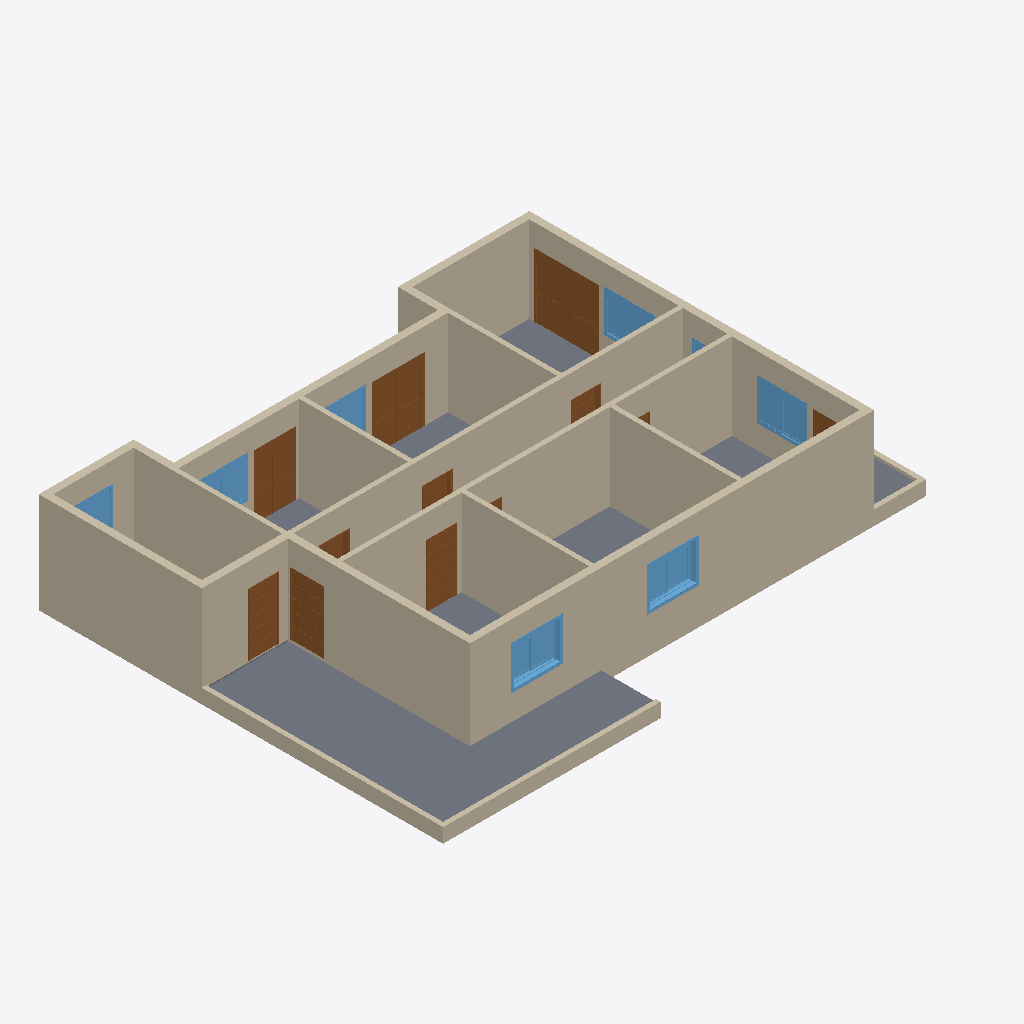
Isometric view of an IFC building model (IFC-SPF (STEP), schema IFC4, length unit centimetre), seen from the south-west, elements coloured by IFC class: 21 walls (beige), 12 doors (brown), 10 windows (light blue), 4 slabs (grey).
Extent 18.9 m × 14.1 m × 3.5 m (x, y, z). Storeys (2): Nível 1 at 0.00 m; Nível 2 at 3.00 m. Elements (66): 26 IfcWall, 16 IfcDoor, 16 IfcWindow, 8 IfcSlab.

HEADER;
FILE_DESCRIPTION(('ViewDefinition [ReferenceView_V1.2]','RevitIdentifiers [VersionGUID: 0c8a6310-6e94-4f4a-bb38-0583e98062fd, NumberOfSaves: 20]','CoordinateReference [CoordinateBase: Coordenadas compartilhadas, ProjectSite: Terreno padrão]'),'2;1');
FILE_NAME('0001','2023-09-29T20:45:53-03:00',(''),(''),'ODA SDAI 23.12','Autodesk Revit 24.0.5.432 (PTB) - IFC 24.0.5.432','');
FILE_SCHEMA(('IFC4'));
ENDSEC;
DATA;
#90=IFCPROJECT('3V0vYeqTrFAQMYUknAtbql',#18,'0001',$,$,'Nome do projeto','Status do projeto',(#85),#82);
#105=IFCSITE('3V0vYeqTrFAQMYUknAtbqj',#18,'Default',$,$,#104,$,$,.ELEMENT.,$,$,$,$,$);
#95=IFCBUILDING('3V0vYeqTrFAQMYUknAtbqk',#18,'',$,$,#93,$,'',.ELEMENT.,$,$,$);
#98=IFCBUILDINGSTOREY('3Zu5Bv0LOHrPC10026FoQQ',#18,'Nível 1',$,'Nível:Cabeça de 8 mm',#97,$,'Nível 1',.ELEMENT.,0.0);
#102=IFCBUILDINGSTOREY('15Z0v90RiHrPC20026FoKR',#18,'Nível 2',$,'Nível:Cabeça de 8 mm',#101,$,'Nível 2',.ELEMENT.,300.0);
#263=IFCWALL('3TMav$5sf7GQVpL51pCeBX',#18,'Parede básica:.ALM - 25 cm:323368',$,'Parede básica:.ALM - 25 cm',#258,#262,'323368',.NOTDEFINED.);
#8507=IFCSLAB('2yWflV3OrCpuV9Dl$hMtVk',#18,'Piso:ALM_CC_ND 300_PISO 6 cm_PORCELANATO AMSTERDAM EXT BOLD_60x60 cm:358470',$,'Piso:ALM_CC_ND 300_PISO 6 cm_PORCELANATO AMSTERDAM EXT BOLD_60x60 cm',#8496,#8506,'358470',.FLOOR.);
#867=IFCWALL('1bwHWTlVjBHf1cQbTMXWDR',#18,'Parede básica:.ALM - 16 cm:324259',$,'Parede básica:.ALM - 16 cm',#862,#866,'324259',.NOTDEFINED.);
#1100=IFCWALL('1bwHWTlVjBHf1cQbTMXWHO',#18,'Parede básica:.ALM - 25 cm:325024',$,'Parede básica:.ALM - 25 cm',#1095,#1099,'325024',.NOTDEFINED.);
#633=IFCWALL('3TMav$5sf7GQVpL51pCfpw',#18,'Parede básica:.ALM - 16 cm:323891',$,'Parede básica:.ALM - 16 cm',#628,#632,'323891',.NOTDEFINED.);
#562=IFCWALL('3TMav$5sf7GQVpL51pCfqt',#18,'Parede básica:.ALM - 25 cm:323838',$,'Parede básica:.ALM - 25 cm',#557,#561,'323838',.NOTDEFINED.);
#451=IFCWALL('3TMav$5sf7GQVpL51pCfrr',#18,'Parede básica:.ALM - 25 cm:323772',$,'Parede básica:.ALM - 25 cm',#446,#450,'323772',.NOTDEFINED.);
#958=IFCWALL('1bwHWTlVjBHf1cQbTMXWBX',#18,'Parede básica:.ALM - 25 cm:324377',$,'Parede básica:.ALM - 25 cm',#953,#957,'324377',.NOTDEFINED.);
#8742=IFCSLAB('2yWflV3OrCpuV9Dl$hMtRD',#18,'Piso:ALM_CC_ND 300_PISO 5 cm_PORCELANATO PROGETTO DOLMEN_60x60:358757',$,'Piso:ALM_CC_ND 300_PISO 5 cm_PORCELANATO PROGETTO DOLMEN_60x60',#8740,#8741,'358757',.FLOOR.);
#745=IFCWALL('3TMav$5sf7GQVpL51pCfnh',#18,'Parede básica:.ALM - 16 cm:324002',$,'Parede básica:.ALM - 16 cm',#740,#744,'324002',.NOTDEFINED.);
#806=IFCWALL('3TMav$5sf7GQVpL51pCf$5',#18,'Parede básica:.ALM - 16 cm:324108',$,'Parede básica:.ALM - 16 cm',#801,#805,'324108',.NOTDEFINED.);
#1039=IFCWALL('1bwHWTlVjBHf1cQbTMXW9O',#18,'Parede básica:.ALM - 25 cm:324512',$,'Parede básica:.ALM - 25 cm',#1034,#1038,'324512',.NOTDEFINED.);
#2210=IFCWALL('1qCXUYf$90YhwMIsKxJEJD',#18,'Parede básica:.ALM - 16 cm:330916',$,'Parede básica:.ALM - 16 cm',#2205,#2209,'330916',.NOTDEFINED.);
#1283=IFCWALL('1qCXUYf$90YhwMIsKxJH7C',#18,'Parede básica:.ALM - 25 cm:326053',$,'Parede básica:.ALM - 25 cm',#1278,#1282,'326053',.NOTDEFINED.);
#2088=IFCWALL('1qCXUYf$90YhwMIsKxJECv',#18,'Parede básica:.ALM - 16 cm:330576',$,'Parede básica:.ALM - 16 cm',#2083,#2087,'330576',.NOTDEFINED.);
#2149=IFCWALL('1qCXUYf$90YhwMIsKxJECP',#18,'Parede básica:.ALM - 16 cm:330608',$,'Parede básica:.ALM - 16 cm',#2144,#2148,'330608',.NOTDEFINED.);
#2698=IFCWALL('3MyFg_Bnz3jfKdZNYnondX',#18,'Parede básica:.ALM - 16 cm:333552',$,'Parede básica:.ALM - 16 cm',#2693,#2697,'333552',.NOTDEFINED.);
#4682=IFCDOOR('3AX5N_b4P7TwFPtW8gyu4Q',#18,'CC_PORTA CORRER_2 FOLHAS VIDRO COM PERSIANA INTEGRADA:2.20 x 2.30:343597',$,'CC_PORTA CORRER_2 FOLHAS VIDRO COM PERSIANA INTEGRADA:2.20 x 2.30',#9614,#4678,'343597',229.99999999999991,220.0,.DOOR.,.NOTDEFINED.,$);
#2759=IFCWALL('3MyFg_Bnz3jfKdZNYnonXB',#18,'Parede básica:.ALM - 16 cm:333658',$,'Parede básica:.ALM - 16 cm',#2754,#2758,'333658',.NOTDEFINED.);
#7556=IFCDOOR('3qcYiICtbCJfB8vRg6Iysb',#18,'CC_PORTA CORRER_2 FOLHAS VIDRO COM PERSIANA INTEGRADA:1.80 x 2.30:357607',$,'CC_PORTA CORRER_2 FOLHAS VIDRO COM PERSIANA INTEGRADA:1.80 x 2.30',#7555,#7552,'357607',241.89999999999958,199.9999999999999,.DOOR.,.NOTDEFINED.,$);
#380=IFCWALL('3TMav$5sf7GQVpL51pCftj',#18,'Parede básica:.ALM - 25 cm:323620',$,'Parede básica:.ALM - 25 cm',#375,#379,'323620',.NOTDEFINED.);
#1161=IFCWALL('1qCXUYf$90YhwMIsKxJH_A',#18,'Parede básica:.ALM - 25 cm:325603',$,'Parede básica:.ALM - 25 cm',#1156,#1160,'325603',.NOTDEFINED.);
#8378=IFCDOOR('3qcYiICtbCJfB8vRg6Iyp8',#18,'CC_PORTA CORRER_2 FOLHAS VIDRO COM PERSIANA INTEGRADA:1.40 x 2.30 2:357770',$,'CC_PORTA CORRER_2 FOLHAS VIDRO COM PERSIANA INTEGRADA:1.40 x 2.30 2',#8377,#8374,'357770',241.89999999999958,159.9999999999999,.DOOR.,.NOTDEFINED.,$);
#2044=IFCDOOR('1qCXUYf$90YhwMIsKxJHHJ',#18,'Família Porta de Giro Frizatta:Kit Porta Pronta Tabaco Frizatta 004 Sólida - 105x210:326714',$,'Família Porta de Giro Frizatta:Kit Porta Pronta Tabaco Frizatta 004 Sólida - 105x210',#9678,#2040,'326714',214.99999999999832,112.99999999999997,.DOOR.,.NOTDEFINED.,$);
#8420=IFCWINDOW('3qcYiICtbCJfB8vRg6IyyI',#18,'CC_JANELA CORRER_2 FOLHAS VIDRO COM PERSIANA INTEGRADA:1.60 x 1.30:357968',$,'CC_JANELA CORRER_2 FOLHAS VIDRO COM PERSIANA INTEGRADA:1.60 x 1.30',#9506,#8416,'357968',132.00000000000009,160.00000000000023,.WINDOW.,.NOTDEFINED.,$);
#8447=IFCWINDOW('3qcYiICtbCJfB8vRg6Iy$F',#18,'CC_JANELA CORRER_2 FOLHAS VIDRO COM PERSIANA INTEGRADA:1.60 x 1.30:358029',$,'CC_JANELA CORRER_2 FOLHAS VIDRO COM PERSIANA INTEGRADA:1.60 x 1.30',#9522,#8443,'358029',132.00000000000009,160.00000000000026,.WINDOW.,.NOTDEFINED.,$);
#6441=IFCWINDOW('3AX5N_b4P7TwFPtW8gyy$X',#18,'CC_JANELA CORRER_2 FOLHAS VIDRO COM PERSIANA INTEGRADA:1.60 x 1.30:356566',$,'CC_JANELA CORRER_2 FOLHAS VIDRO COM PERSIANA INTEGRADA:1.60 x 1.30',#9646,#6437,'356566',132.00000000000009,160.00000000000023,.WINDOW.,.NOTDEFINED.,$);
#1512=IFCDOOR('1qCXUYf$90YhwMIsKxJH9e',#18,'Família Porta de Giro Frizatta:Kit Porta Pronta Tabaco Frizatta 004 Sólida - 92x210:326145',$,'Família Porta de Giro Frizatta:Kit Porta Pronta Tabaco Frizatta 004 Sólida - 92x210',#9822,#1508,'326145',214.99999999999832,100.00000000000006,.DOOR.,.NOTDEFINED.,$);
#9124=IFCDOOR('2rLVDeULP97xRqoQfTAu8n',#18,'Família Porta de Giro Frizatta:Kit Porta Pronta Branca Frizatta 004 Sólida - 92x210:362601',$,'Família Porta de Giro Frizatta:Kit Porta Pronta Branca Frizatta 004 Sólida - 92x210',#9774,#9120,'362601',214.99999999999832,100.0,.DOOR.,.NOTDEFINED.,$);
#5484=IFCWINDOW('3AX5N_b4P7TwFPtW8gyyz$',#18,'CC_JANELA CORRER_2 FOLHAS VIDRO COM PERSIANA INTEGRADA:1.60 x 1.30:356424',$,'CC_JANELA CORRER_2 FOLHAS VIDRO COM PERSIANA INTEGRADA:1.60 x 1.30',#9630,#5480,'356424',132.00000000000009,160.00000000000028,.WINDOW.,.NOTDEFINED.,$);
#9358=IFCWINDOW('2wQt7aRAT08fhdcJWbJlca',#18,'CC_JANELA CORRER_2 FOLHAS VIDRO COM PERSIANA INTEGRADA:1.60 x 1.30:366933',$,'CC_JANELA CORRER_2 FOLHAS VIDRO COM PERSIANA INTEGRADA:1.60 x 1.30',#9790,#9354,'366933',132.00000000000009,160.00000000000023,.WINDOW.,.NOTDEFINED.,$);
#1222=IFCWALL('1qCXUYf$90YhwMIsKxJH33',#18,'Parede básica:.ALM - 25 cm:325802',$,'Parede básica:.ALM - 25 cm',#1217,#1221,'325802',.NOTDEFINED.);
#2393=IFCWALL('3MyFg_Bnz3jfKdZNYnoniH',#18,'Parede básica:.ALM - 16 cm:332800',$,'Parede básica:.ALM - 16 cm',#2388,#2392,'332800',.NOTDEFINED.);
#9385=IFCWINDOW('2wQt7aRAT08fhdcJWbJlaJ',#18,'CC_JANELA CORRER_2 FOLHAS VIDRO COM PERSIANA INTEGRADA:1.60 x 1.30:367074',$,'CC_JANELA CORRER_2 FOLHAS VIDRO COM PERSIANA INTEGRADA:1.60 x 1.30',#9806,#9381,'367074',132.00000000000009,160.00000000000026,.WINDOW.,.NOTDEFINED.,$);
#8622=IFCSLAB('2yWflV3OrCpuV9Dl$hMtTY',#18,'Piso:ALM_CC_ND 300_PISO 6 cm_PORCELANATO AMSTERDAM EXT BOLD_60x60 cm:358602',$,'Piso:ALM_CC_ND 300_PISO 6 cm_PORCELANATO AMSTERDAM EXT BOLD_60x60 cm',#8620,#8621,'358602',.FLOOR.);
#8474=IFCWINDOW('3qcYiICtbCJfB8vRg6Iy_p',#18,'CC_JANELA CORRER_2 FOLHAS VIDRO COM PERSIANA INTEGRADA:1.60 x 1.30:358129',$,'CC_JANELA CORRER_2 FOLHAS VIDRO COM PERSIANA INTEGRADA:1.60 x 1.30',#9538,#8470,'358129',132.00000000000009,160.00000000000023,.WINDOW.,.NOTDEFINED.,$);
#1845=IFCDOOR('1qCXUYf$90YhwMIsKxJHBO',#18,'Família Porta de Giro Frizatta:Kit Porta Pronta Tabaco Frizatta 004 Sólida - 92x210:326321',$,'Família Porta de Giro Frizatta:Kit Porta Pronta Tabaco Frizatta 004 Sólida - 92x210',#9710,#1841,'326321',214.99999999999832,100.00000000000001,.DOOR.,.NOTDEFINED.,$);
#1857=IFCDOOR('1qCXUYf$90YhwMIsKxJHDX',#18,'Família Porta de Giro Frizatta:Kit Porta Pronta Tabaco Frizatta 004 Sólida - 92x210:326408',$,'Família Porta de Giro Frizatta:Kit Porta Pronta Tabaco Frizatta 004 Sólida - 92x210',#9726,#1853,'326408',214.99999999999832,100.0,.DOOR.,.NOTDEFINED.,$);
#1679=IFCDOOR('1qCXUYf$90YhwMIsKxJH9V',#18,'Família Porta de Giro Frizatta:Kit Porta Pronta Tabaco Frizatta 004 Sólida - 92x210:326198',$,'Família Porta de Giro Frizatta:Kit Porta Pronta Tabaco Frizatta 004 Sólida - 92x210',#9694,#1675,'326198',214.99999999999832,100.0,.DOOR.,.NOTDEFINED.,$);
#2515=IFCWALL('3MyFg_Bnz3jfKdZNYnonll',#18,'Parede básica:.ALM - 16 cm:333054',$,'Parede básica:.ALM - 16 cm',#2510,#2514,'333054',.NOTDEFINED.);
#3607=IFCDOOR('3AX5N_b4P7TwFPtW8gyu9x',#18,'CC_PORTA CORRER_2 FOLHAS VIDRO COM PERSIANA INTEGRADA:1.40 x 2.30 2:343372',$,'CC_PORTA CORRER_2 FOLHAS VIDRO COM PERSIANA INTEGRADA:1.40 x 2.30 2',#9576,#3603,'343372',229.99999999999991,139.99999999999986,.DOOR.,.NOTDEFINED.,$);
#8436=IFCWINDOW('3qcYiICtbCJfB8vRg6IyyH',#18,'CC_PEITORIL:PEITORIL:357971',$,'CC_PEITORIL:PEITORIL',#8435,#8432,'357971',1.9999999999999514,164.99999999999997,.WINDOW.,.NOTDEFINED.,$);
#8463=IFCWINDOW('3qcYiICtbCJfB8vRg6Iy$I',#18,'CC_PEITORIL:PEITORIL:358032',$,'CC_PEITORIL:PEITORIL',#8462,#8459,'358032',1.9999999999999514,164.99999999999997,.WINDOW.,.NOTDEFINED.,$);
#9228=IFCWINDOW('2rLVDeULP97xRqoQfTAv8M',#18,'CC_JANELA MAXIM-AR_1 FOLHA VIDRO:80 x 80:366670',$,'CC_JANELA MAXIM-AR_1 FOLHA VIDRO:80 x 80',#9662,#9224,'366670',82.00000000000028,80.0,.WINDOW.,.NOTDEFINED.,$);
#2068=IFCSLAB('1qCXUYf$90YhwMIsKxJE2u',#18,'Piso:Genérico 150 mm:329937',$,'Piso:Genérico 150 mm',#2052,#2067,'329937',.FLOOR.);
#1879=IFCDOOR('1qCXUYf$90YhwMIsKxJHF7',#18,'Família Porta de Giro Frizatta:Kit Porta Pronta Tabaco Frizatta 004 Sólida - 92x210:326574',$,'Família Porta de Giro Frizatta:Kit Porta Pronta Tabaco Frizatta 004 Sólida - 92x210',#9758,#1875,'326574',214.99999999999832,100.0,.DOOR.,.NOTDEFINED.,$);
#1868=IFCDOOR('1qCXUYf$90YhwMIsKxJHCR',#18,'Família Porta de Giro Frizatta:Kit Porta Pronta Tabaco Frizatta 004 Sólida - 92x210:326514',$,'Família Porta de Giro Frizatta:Kit Porta Pronta Tabaco Frizatta 004 Sólida - 92x210',#9742,#1864,'326514',214.99999999999832,100.0,.DOOR.,.NOTDEFINED.,$);
ENDSEC;